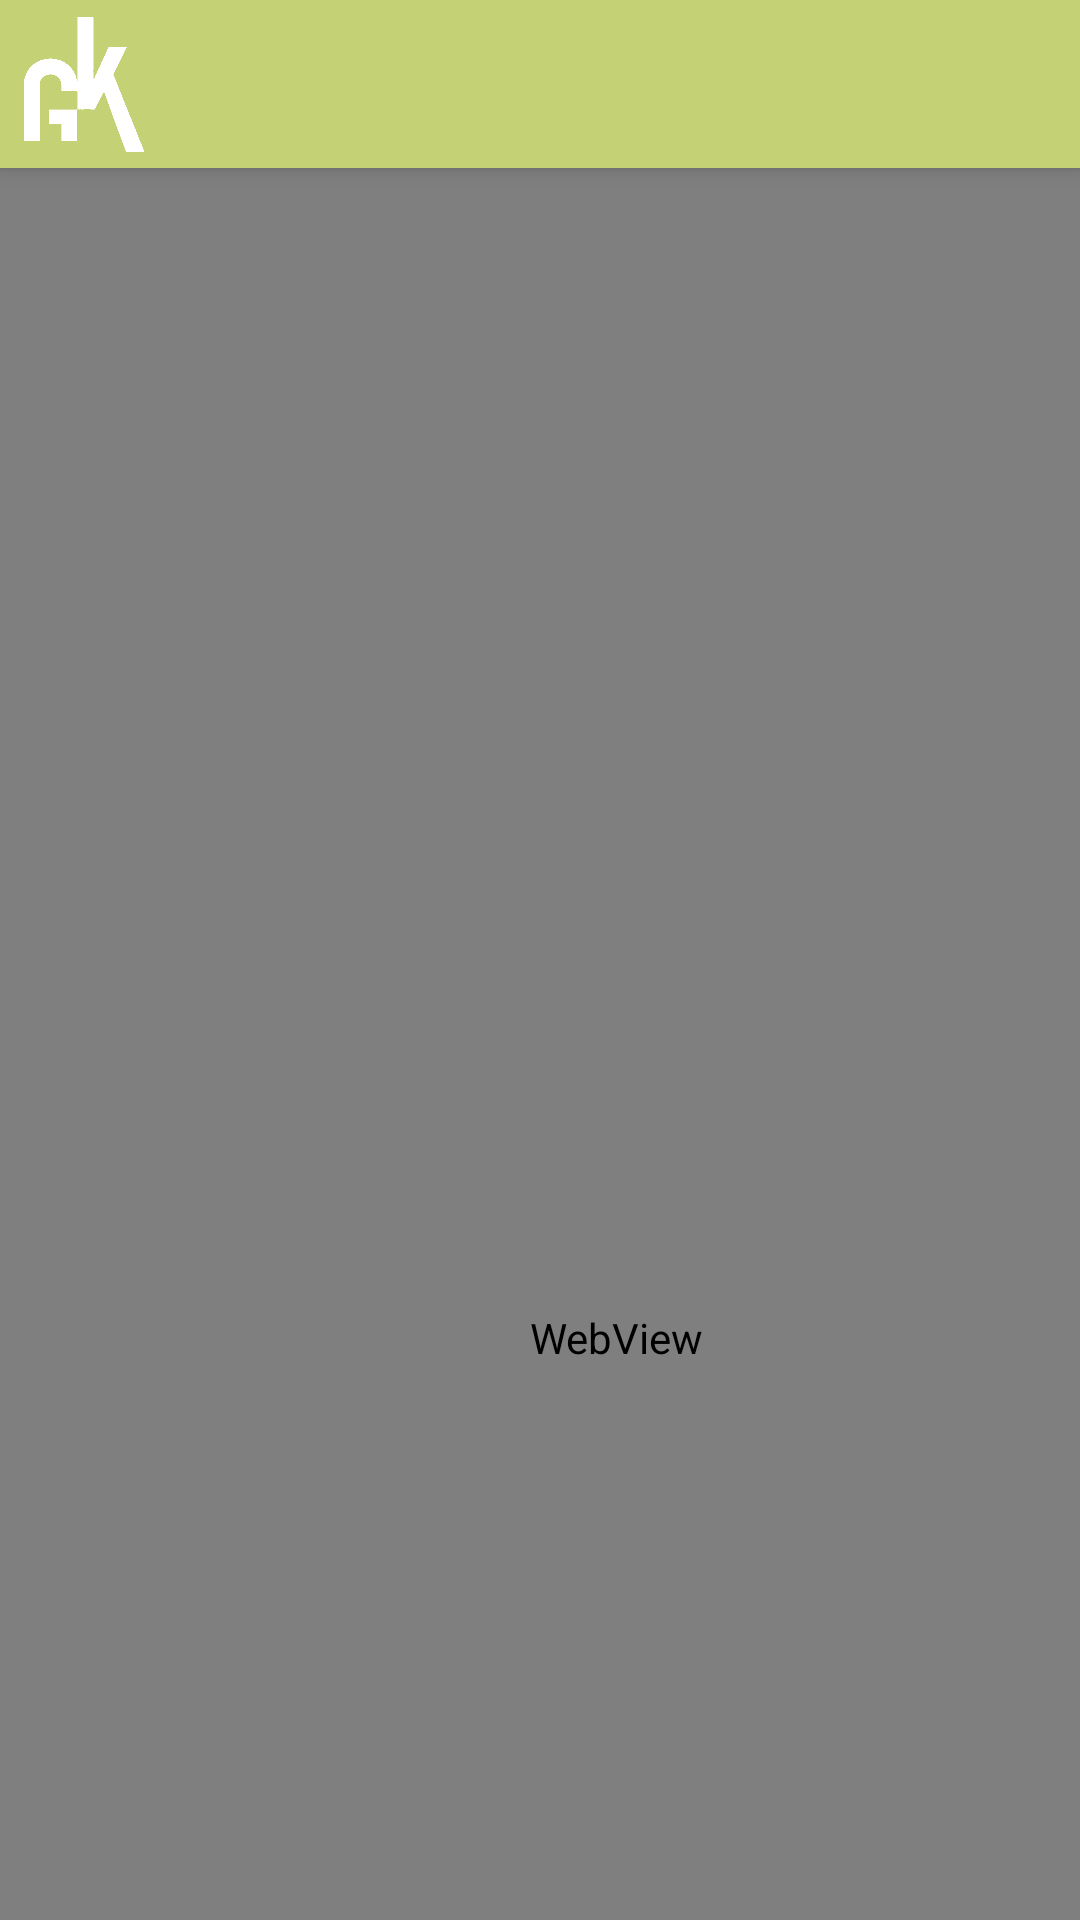

Android layout source for this screen:
<!-- AndroidManifest.xml: application theme Theme.WUSWKB -->
<!-- res/layout/teams_main.xml -->
<?xml version="1.0" encoding="utf-8"?>
<androidx.coordinatorlayout.widget.CoordinatorLayout xmlns:android="http://schemas.android.com/apk/res/android"
    xmlns:app="http://schemas.android.com/apk/res-auto"
    xmlns:tools="http://schemas.android.com/tools"


    android:id="@+id/MainContainer"
    android:layout_width="match_parent"
    android:layout_height="match_parent"
    android:background="#C4D175">

    <com.google.android.material.appbar.AppBarLayout
        android:id="@+id/appbar"

        android:layout_width="match_parent"
        android:layout_height="wrap_content"
        android:background="#C4D175">

        <ImageView
            android:id="@+id/LogoTopLeft"
            android:layout_width="56dp"
            android:layout_height="56dp"
            android:contentDescription="@string/gymkoelogosmalltopleft"
            android:paddingHorizontal="5dp"
            app:srcCompat="@drawable/gymkoe_logo_small"
            tools:ignore="ImageContrastCheck" />

    </com.google.android.material.appbar.AppBarLayout>

    <com.google.android.material.bottomappbar.BottomAppBar
        android:id="@+id/bottomAppBar"
        style="@style/Widget.MaterialComponents.BottomAppBar.Colored"
        android:layout_width="match_parent"
        android:layout_height="wrap_content"
        android:layout_gravity="bottom"
        android:backgroundTint="#C4D175" />



        <WebView
            android:id="@+id/WebViewTeamsfullsite"
            android:layout_width="411dp"
            android:layout_height="780dp"
            android:layout_marginStart="0dp"
            android:layout_marginTop="56dp"
            android:alwaysDrawnWithCache="true"
            android:contextClickable="true"
            android:isScrollContainer="true"
            android:visibility="visible" />






</androidx.coordinatorlayout.widget.CoordinatorLayout>
<!-- resources referenced by this layout -->
<resources>
  <!-- drawable gymkoe_logo_small: png bitmap (drawable, 3743 bytes) -->
  <string name="gymkoelogosmalltopleft">GymKoeLogoSmallTopLeft</string>
  <style name="Theme.WUSWKB" parent="Theme.MaterialComponents.DayNight.DarkActionBar">
          
          <item name="colorPrimary">@color/purple_500</item>
          <item name="colorPrimaryVariant">@color/purple_700</item>
          <item name="colorOnPrimary">@color/white</item>
          
          <item name="colorSecondary">@color/teal_200</item>
          <item name="colorSecondaryVariant">@color/teal_700</item>
          <item name="colorOnSecondary">@color/black</item>
          
          <item name="android:statusBarColor" tools:targetApi="l">?attr/colorPrimaryVariant</item>
          
      </style>
  <!-- not gathered from this repository: default colours our renderer supplied (Android Studio template values) -->
  <color name="purple_500">#FF6200EE</color>
  <color name="purple_700">#FF3700B3</color>
  <color name="teal_200">#FF03DAC5</color>
  <color name="teal_700">#FF018786</color>
  <color name="black">#FF000000</color>
  <color name="white">#FFFFFFFF</color>
</resources>
